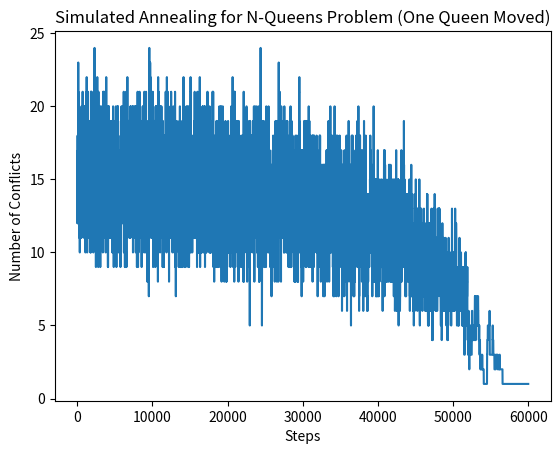

The script that saved this image:
import random
import math
from matplotlib import pyplot as plt

class NQueenCSP: 
    def __init__(self, q_num): 
        # Initialize the N-Queens problem with the specified number of queens
        self.size = q_num
    
    def initial_assignment(self): 
        # Generates a random initial assignment of queens on the board
        return [random.randrange(self.size) for _ in range(self.size)]

    def next_assignment(self,assignment): 
        # Generates a new assignment by changing the position of one queen
        next = assignment.copy()
        i = random.randrange(self.size)
        next[i] = random.randrange(self.size)
        return next
    
    def eval(self, assignment): 
        # Counts the number of conflicts in the current assignment
        conflict_num = 0
        row_conflicts = [0] * self.size
        diag1_conflicts = [0] * (2 * self.size - 1)  # Diagonal conflicts (r - c)
        diag2_conflicts = [0] * (2 * self.size - 1)  # Diagonal conflicts (r + c)
        
        # Count conflicts for each queen
        for r in range(self.size):
            col = assignment[r]
            row_conflicts[col] += 1
            diag1_conflicts[r - col + (self.size - 1)] += 1
            diag2_conflicts[r + col] += 1
        
        # Calculate total conflicts
        conflict_num += sum(count - 1 for count in row_conflicts if count > 1)
        conflict_num += sum(count - 1 for count in diag1_conflicts if count > 1)
        conflict_num += sum(count - 1 for count in diag2_conflicts if count > 1)
        
        return conflict_num

    def search(self, T, t):
        # Main simulated annealing algorithm
        current = self.initial_assignment()  # Start with a random assignment
        step = 0
        steps = []  # Track steps for plotting
        evals = []  # Track number of conflicts for plotting
        
        while T > 0: 
            steps.append(step)
            step += 1
            next_assignment = self.next_assignment(current)  # Generate a new assignment
            delta = self.eval(current) - self.eval(next_assignment)  # Evaluate change in conflicts
            
            # Decide to accept the new assignment based on simulated annealing criteria
            if delta > 0 or random.uniform(0, 1) < math.e**(delta / T): 
                current = next_assignment
            
            evals.append(self.eval(current))  # Record current conflicts
            T -= t  # Decrease temperature
        
        # Plot the number of conflicts over time
        plt.plot(steps, evals)
        plt.xlabel('Steps')
        plt.ylabel('Number of Conflicts')
        plt.title('Simulated Annealing for N-Queens Problem (One Queen Moved)')
        plt.show()
        
        final_conflicts = self.eval(current)  # Final evaluation of conflicts
        self.display_board(current)  # Display the final board configuration
        print("Final number of conflicts:", final_conflicts)  # Print final conflict count
        return current

    def display_board(self, assignment):
        # Visualizes the final board configuration
        board = [['.'] * self.size for _ in range(self.size)]  # Create an empty board
        for r in range(self.size):
            board[r][assignment[r]] = 'Q'  # Place queens on the board
        
        # Print the board row by row
        for row in board:
            print(' '.join(row))

# Example usage
a = NQueenCSP(20)  # Initialize the N-Queens problem with n queens
print(a.search(3.0, 0.00005))  # Execute the search and print the result